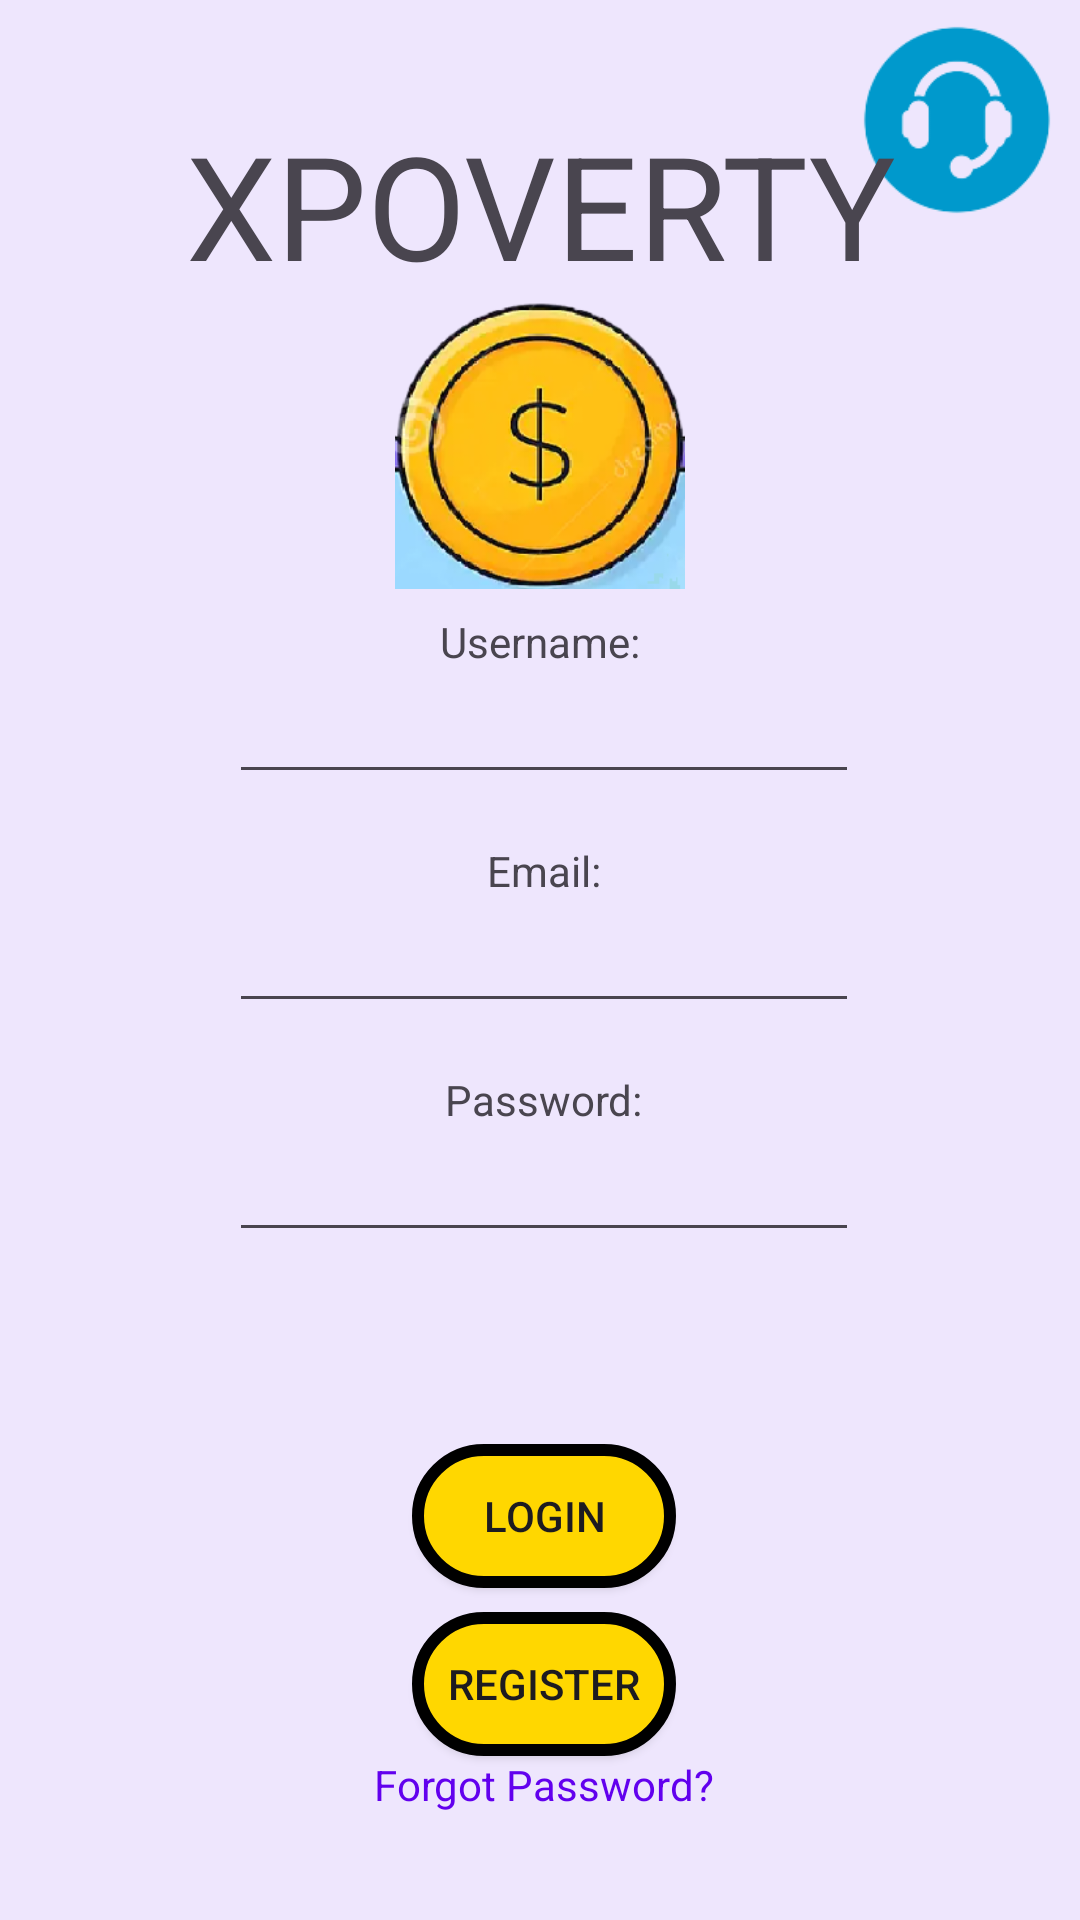

Reconstruct the res/layout file that produces this screen, plus the resources it refers to.
<!-- AndroidManifest.xml: application theme Theme.XPoverty -->
<!-- res/layout/activity_login.xml -->
<?xml version="1.0" encoding="utf-8"?>
<androidx.constraintlayout.widget.ConstraintLayout xmlns:android="http://schemas.android.com/apk/res/android"
    xmlns:app="http://schemas.android.com/apk/res-auto"
    xmlns:tools="http://schemas.android.com/tools"
    android:layout_width="match_parent"
    android:layout_height="match_parent"
    android:background="#EEE6FD"
    tools:context=".Login">

    <ImageView
        android:id="@+id/btnContactUsL"
        android:layout_width="66dp"
        android:layout_height="64dp"
        android:layout_marginTop="8dp"
        android:layout_marginEnd="8dp"
        app:layout_constraintEnd_toEndOf="parent"
        app:layout_constraintTop_toTopOf="parent"
        app:srcCompat="@drawable/contact_us_icon" />

    <TextView
        android:id="@+id/tvAppName"
        android:layout_width="wrap_content"
        android:layout_height="wrap_content"
        android:layout_marginTop="36dp"
        android:text="XPOVERTY"
        android:textSize="48sp"
        app:layout_constraintEnd_toEndOf="parent"
        app:layout_constraintStart_toStartOf="parent"
        app:layout_constraintTop_toTopOf="parent" />

    <TextView
        android:id="@+id/tvEmailL"
        android:layout_width="wrap_content"
        android:layout_height="wrap_content"
        android:layout_marginTop="16dp"
        android:text="Email:"
        app:layout_constraintEnd_toEndOf="@+id/etUsername"
        app:layout_constraintStart_toStartOf="@+id/etUsername"
        app:layout_constraintTop_toBottomOf="@+id/etUsername" />

    <EditText
        android:id="@+id/etEmailL"
        android:layout_width="wrap_content"
        android:layout_height="wrap_content"
        android:ems="10"
        android:inputType="textPersonName"
        android:textAlignment="center"
        app:layout_constraintEnd_toEndOf="@+id/tvEmailL"
        app:layout_constraintStart_toStartOf="@+id/tvEmailL"
        app:layout_constraintTop_toBottomOf="@+id/tvEmailL" />

    <TextView
        android:id="@+id/tvPassword"
        android:layout_width="wrap_content"
        android:layout_height="wrap_content"
        android:layout_marginTop="16dp"
        android:text="Password:"
        app:layout_constraintEnd_toEndOf="@+id/etEmailL"
        app:layout_constraintStart_toStartOf="@+id/etEmailL"
        app:layout_constraintTop_toBottomOf="@+id/etEmailL" />

    <EditText
        android:id="@+id/etPassword"
        android:layout_width="wrap_content"
        android:layout_height="wrap_content"
        android:ems="10"
        android:inputType="textPassword"
        android:textAlignment="center"
        app:layout_constraintEnd_toEndOf="@+id/tvPassword"
        app:layout_constraintStart_toStartOf="@+id/tvPassword"
        app:layout_constraintTop_toBottomOf="@+id/tvPassword" />

    <Button
        android:id="@+id/btnLogin"
        android:layout_width="wrap_content"
        android:layout_height="wrap_content"
        android:layout_marginTop="64dp"
        android:background="@drawable/btn_bg"
        android:text="LOGIN"
        app:layout_constraintEnd_toEndOf="@+id/etPassword"
        app:layout_constraintStart_toStartOf="@+id/etPassword"
        app:layout_constraintTop_toBottomOf="@+id/etPassword" />

    <Button
        android:id="@+id/btnRegister"
        android:layout_width="wrap_content"
        android:layout_height="wrap_content"
        android:layout_marginTop="8dp"
        android:background="@drawable/btn_bg"
        android:text="REGISTER"
        app:layout_constraintEnd_toEndOf="@+id/btnLogin"
        app:layout_constraintStart_toStartOf="@+id/btnLogin"
        app:layout_constraintTop_toBottomOf="@+id/btnLogin" />

    <TextView
        android:id="@+id/tvResult"
        android:layout_width="wrap_content"
        android:layout_height="wrap_content"
        android:layout_marginBottom="16dp"
        android:textColor="@android:color/holo_red_dark"
        android:textSize="20sp"
        app:layout_constraintBottom_toTopOf="@+id/btnLogin"
        app:layout_constraintEnd_toEndOf="@+id/btnLogin"
        app:layout_constraintStart_toStartOf="@+id/btnLogin" />

    <TextView
        android:id="@+id/tvForgotPassword"
        android:layout_width="wrap_content"
        android:layout_height="19dp"
        android:text="Forgot Password?"
        android:textColor="@color/purple_500"
        app:layout_constraintEnd_toEndOf="@+id/btnRegister"
        app:layout_constraintStart_toStartOf="@+id/btnRegister"
        app:layout_constraintTop_toBottomOf="@+id/btnRegister" />

    <EditText
        android:id="@+id/etUsername"
        android:layout_width="wrap_content"
        android:layout_height="wrap_content"
        android:ems="10"
        android:inputType="textPersonName"
        android:textAlignment="center"
        app:layout_constraintEnd_toEndOf="@+id/tvUsernameL"
        app:layout_constraintHorizontal_bias="0.493"
        app:layout_constraintStart_toStartOf="@+id/tvUsernameL"
        app:layout_constraintTop_toBottomOf="@+id/tvUsernameL" />

    <TextView
        android:id="@+id/tvUsernameL"
        android:layout_width="wrap_content"
        android:layout_height="19dp"
        android:layout_marginTop="8dp"
        android:text="Username:"
        app:layout_constraintEnd_toEndOf="parent"
        app:layout_constraintStart_toStartOf="parent"
        app:layout_constraintTop_toBottomOf="@+id/imageView" />

    <ImageView
        android:id="@+id/imageView"
        android:layout_width="0dp"
        android:layout_height="96dp"
        app:layout_constraintEnd_toEndOf="parent"
        app:layout_constraintHorizontal_bias="0.0"
        app:layout_constraintStart_toStartOf="parent"
        app:layout_constraintTop_toBottomOf="@+id/tvAppName"
        app:srcCompat="@drawable/login_background1" />

</androidx.constraintlayout.widget.ConstraintLayout>
<!-- resources referenced by this layout -->
<resources>
  <color name="purple_500">#FF6200EE</color>
  <!-- drawable btn_bg (drawable) -->
  <?xml version="1.0" encoding="utf-8"?>
  <shape xmlns:android="http://schemas.android.com/apk/res/android">
  
      <solid android:color="#FFD700"></solid>
      <corners
          android:topLeftRadius="100dp"
          android:topRightRadius="100dp"
          android:bottomLeftRadius="100dp"
          android:bottomRightRadius="100dp"
        >
      </corners>
      <stroke
          android:color="@color/black"
          android:width="4dp">
      </stroke>
  
  </shape>
  <!-- drawable contact_us_icon: png bitmap (drawable, 6338 bytes) -->
  <!-- drawable login_background1: png bitmap (drawable, 70423 bytes) -->
  <style name="Theme.XPoverty" parent="Base.Theme.XPoverty" />
  <color name="black">#FF000000</color>
  <style name="Base.Theme.XPoverty" parent="Theme.Material3.DayNight.NoActionBar">
          
          
      </style>
</resources>
